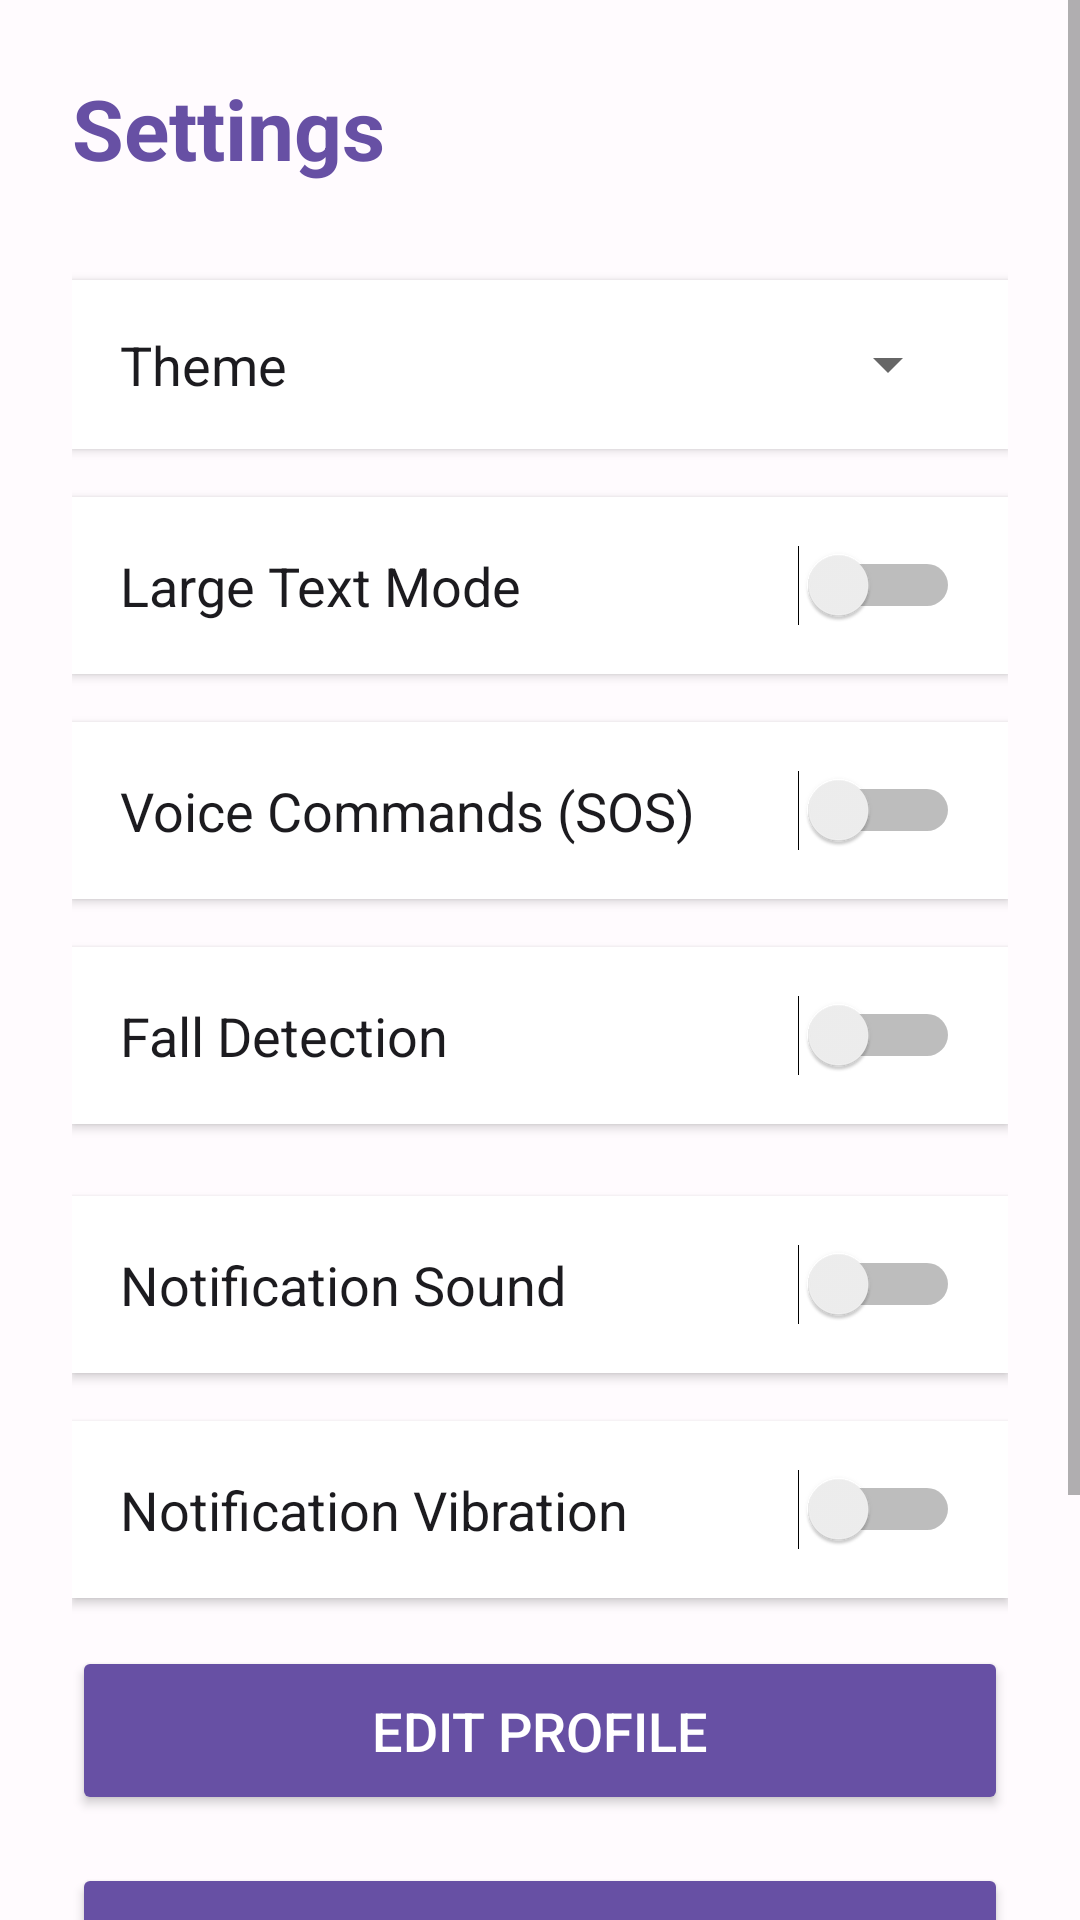

Produce the Android XML layout that renders to this screen, including the resource entries it uses.
<!-- AndroidManifest.xml: application theme Theme.HarmonyCare -->
<!-- res/layout/activity_settings.xml -->
<?xml version="1.0" encoding="utf-8"?>
<ScrollView xmlns:android="http://schemas.android.com/apk/res/android"
    android:layout_width="match_parent"
    android:layout_height="match_parent"
    android:fillViewport="true"
    android:background="@color/background_light">

    <LinearLayout
        android:layout_width="match_parent"
        android:layout_height="wrap_content"
        android:orientation="vertical"
        android:padding="24dp">

        <TextView
            android:id="@+id/tvTitle"
            android:layout_width="wrap_content"
            android:layout_height="wrap_content"
            android:text="@string/settings_title"
            android:textSize="28sp"
            android:textStyle="bold"
            android:textColor="@color/primary"
            android:layout_marginBottom="32dp" />

    <LinearLayout
        android:layout_width="match_parent"
        android:layout_height="wrap_content"
        android:orientation="horizontal"
        android:gravity="center_vertical"
        android:background="@color/card_background"
        android:padding="16dp"
        android:layout_marginBottom="16dp"
        android:elevation="2dp">

        <TextView
            android:layout_width="0dp"
            android:layout_height="wrap_content"
            android:layout_weight="1"
            android:text="@string/theme_mode"
            android:textSize="18sp"
            android:textColor="@color/text_primary" />

        <androidx.appcompat.widget.AppCompatSpinner
            android:id="@+id/spinnerTheme"
            android:layout_width="wrap_content"
            android:layout_height="wrap_content"
            android:minWidth="120dp"
            android:clickable="true"
            android:focusable="true"
            android:focusableInTouchMode="true" />

    </LinearLayout>

    <LinearLayout
        android:layout_width="match_parent"
        android:layout_height="wrap_content"
        android:orientation="horizontal"
        android:gravity="center_vertical"
        android:background="@color/card_background"
        android:padding="16dp"
        android:layout_marginBottom="16dp"
        android:elevation="2dp">

        <TextView
            android:layout_width="0dp"
            android:layout_height="wrap_content"
            android:layout_weight="1"
            android:text="@string/large_text_mode"
            android:textSize="18sp"
            android:textColor="@color/text_primary" />

        <Switch
            android:id="@+id/switchLargeText"
            android:layout_width="wrap_content"
            android:layout_height="wrap_content" />

    </LinearLayout>

    <LinearLayout
        android:layout_width="match_parent"
        android:layout_height="wrap_content"
        android:orientation="horizontal"
        android:gravity="center_vertical"
        android:background="@color/card_background"
        android:padding="16dp"
        android:layout_marginBottom="16dp"
        android:elevation="2dp">

        <TextView
            android:layout_width="0dp"
            android:layout_height="wrap_content"
            android:layout_weight="1"
            android:text="Voice Commands (SOS)"
            android:textSize="18sp"
            android:textColor="@color/text_primary" />

        <Switch
            android:id="@+id/switchVoiceCommands"
            android:layout_width="wrap_content"
            android:layout_height="wrap_content" />

    </LinearLayout>

    <LinearLayout
        android:layout_width="match_parent"
        android:layout_height="wrap_content"
        android:orientation="horizontal"
        android:gravity="center_vertical"
        android:background="@color/card_background"
        android:padding="16dp"
        android:layout_marginBottom="24dp"
        android:elevation="2dp">

        <TextView
            android:layout_width="0dp"
            android:layout_height="wrap_content"
            android:layout_weight="1"
            android:text="Fall Detection"
            android:textSize="18sp"
            android:textColor="@color/text_primary" />

        <Switch
            android:id="@+id/switchFallDetection"
            android:layout_width="wrap_content"
            android:layout_height="wrap_content" />

    </LinearLayout>

    <LinearLayout
        android:layout_width="match_parent"
        android:layout_height="wrap_content"
        android:orientation="horizontal"
        android:gravity="center_vertical"
        android:background="@color/card_background"
        android:padding="16dp"
        android:layout_marginBottom="16dp"
        android:elevation="2dp">

        <TextView
            android:layout_width="0dp"
            android:layout_height="wrap_content"
            android:layout_weight="1"
            android:text="@string/notification_sound"
            android:textSize="18sp"
            android:textColor="@color/text_primary" />

        <Switch
            android:id="@+id/switchNotificationSound"
            android:layout_width="wrap_content"
            android:layout_height="wrap_content" />

    </LinearLayout>

    <LinearLayout
        android:layout_width="match_parent"
        android:layout_height="wrap_content"
        android:orientation="horizontal"
        android:gravity="center_vertical"
        android:background="@color/card_background"
        android:padding="16dp"
        android:layout_marginBottom="16dp"
        android:elevation="2dp">

        <TextView
            android:layout_width="0dp"
            android:layout_height="wrap_content"
            android:layout_weight="1"
            android:text="@string/notification_vibration"
            android:textSize="18sp"
            android:textColor="@color/text_primary" />

        <Switch
            android:id="@+id/switchNotificationVibration"
            android:layout_width="wrap_content"
            android:layout_height="wrap_content" />

    </LinearLayout>

        <Button
            android:id="@+id/btnProfile"
            android:layout_width="match_parent"
            android:layout_height="wrap_content"
            android:text="Edit Profile"
            android:textSize="18sp"
            android:padding="16dp"
            android:layout_marginBottom="16dp"
            android:backgroundTint="@color/primary"
            android:textColor="@android:color/white" />

        <Button
            android:id="@+id/btnBackup"
            android:layout_width="match_parent"
            android:layout_height="wrap_content"
            android:text="@string/backup_data"
            android:textSize="18sp"
            android:padding="16dp"
            android:layout_marginBottom="16dp"
            android:backgroundTint="@color/primary"
            android:textColor="@android:color/white" />

        <Button
            android:id="@+id/btnLogout"
            android:layout_width="match_parent"
            android:layout_height="wrap_content"
            android:text="@string/logout"
            android:textSize="18sp"
            android:padding="16dp"
            android:layout_marginTop="16dp"
            android:layout_marginBottom="32dp"
            android:background="@color/sos_red"
            android:textColor="@android:color/white"
            android:elevation="4dp" />

    </LinearLayout>
</ScrollView>
<!-- resources referenced by this layout -->
<resources>
  <color name="background_light">#FFFBFE</color>
  <color name="card_background">#FFFFFF</color>
  <color name="primary">#6750A4</color>
  <color name="sos_red">#F44336</color>
  <color name="text_primary">#1C1B1F</color>
  <string name="backup_data">Backup Data</string>
  <string name="large_text_mode">Large Text Mode</string>
  <string name="logout">Logout</string>
  <string name="notification_sound">Notification Sound</string>
  <string name="notification_vibration">Notification Vibration</string>
  <string name="settings_title">Settings</string>
  <string name="theme_mode">Theme</string>
  <style name="Theme.HarmonyCare" parent="Base.Theme.HarmonyCare" />
  <style name="Base.Theme.HarmonyCare" parent="Theme.MaterialComponents.DayNight.DarkActionBar">
          
          <item name="colorPrimary">@color/primary</item>
          <item name="colorPrimaryDark">@color/primary_dark</item>
          <item name="colorAccent">@color/accent</item>
          
          
          <item name="android:colorBackground">@color/background_light</item>
      </style>
  <color name="primary_dark">#4F378B</color>
  <color name="accent">#FF5722</color>
</resources>
